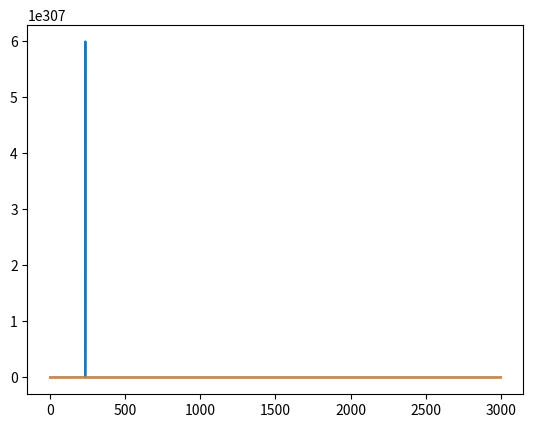

Write the Python code that produced this figure.
import numpy as np
from scipy.integrate import odeint
import matplotlib.pyplot as plt

t=np.arange(0,3000,0.1)

def radio_function(m,t):
    gmdt =  k*m
    return gmdt

k= 1/20*60
m_o=10
solve_Bi=odeint(radio_function, m_o,t)
plt.plot(t,solve_Bi[:,0],label="210")

plt.plot(t,m_o*10*np.ones(len(t)))



plt.show()